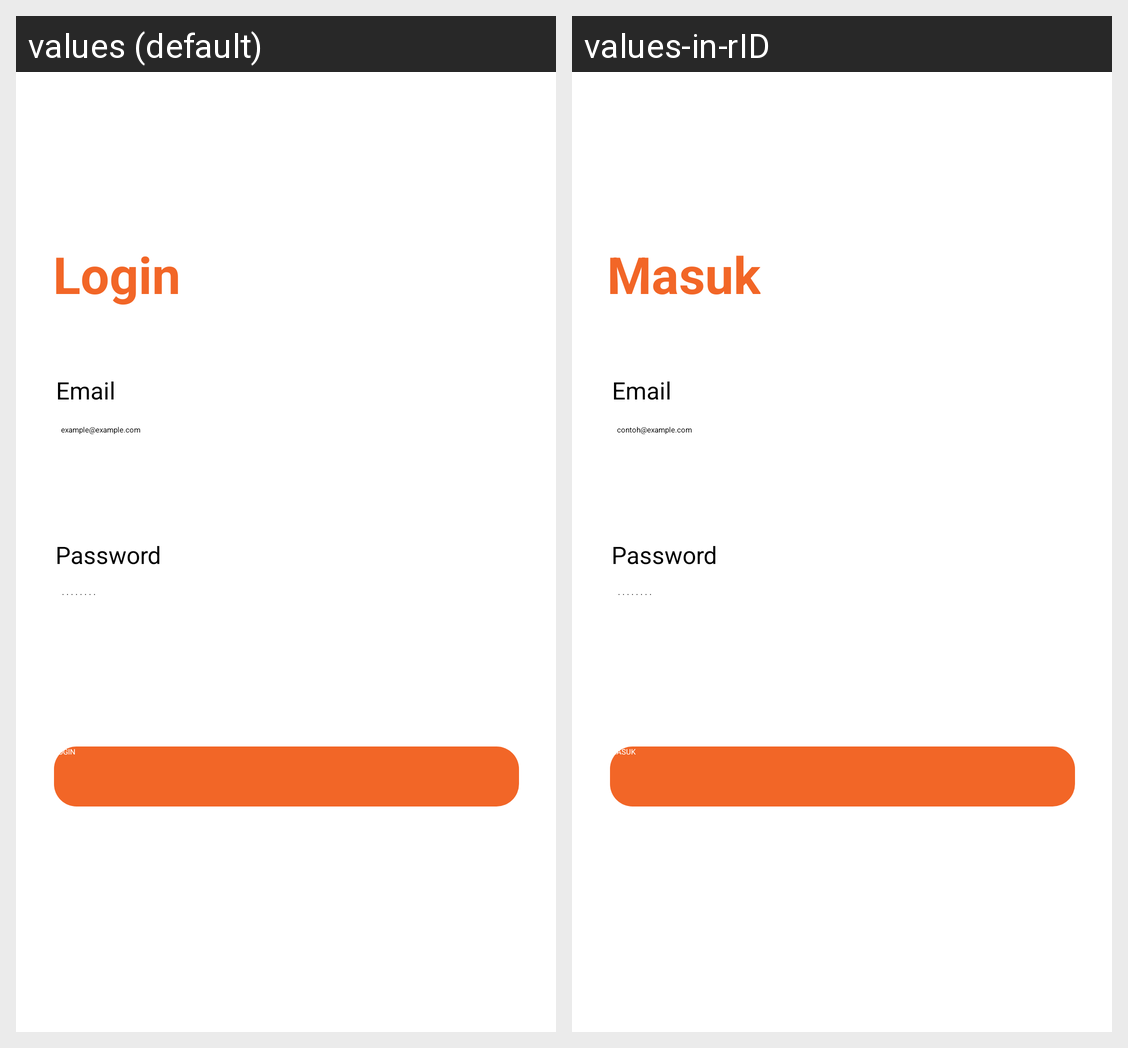

Strings drawn on this Android screen and how each of the app's shown locales translates them:
Android screen res/layout/activity_login.xml rendered under 2 locales, left to right: values (default), values-in-rID. Device: Nexus 5 (rendered at 1080×1920; each locale shown at half size, 540×960, under a caption strip naming it); theme Theme.UjikomKotlin.
Strings drawn on this screen, with the default value and each locale's value (text and hints the layout hard-codes, and strings that could not be matched under every locale, appear in the picture but are not listed):

login
  values: Login
  values-in-rID: Masuk

exampleEmail
  values: example@example.com
  values-in-rID: contoh@example.com

examplePassword
  values: ········
  values-in-rID: ········  [not translated; the default value is used]

email
  values: Email
  values-in-rID: Email  [not translated; the default value is used]

pass
  values: Password
  values-in-rID: Password  [not translated; the default value is used]
